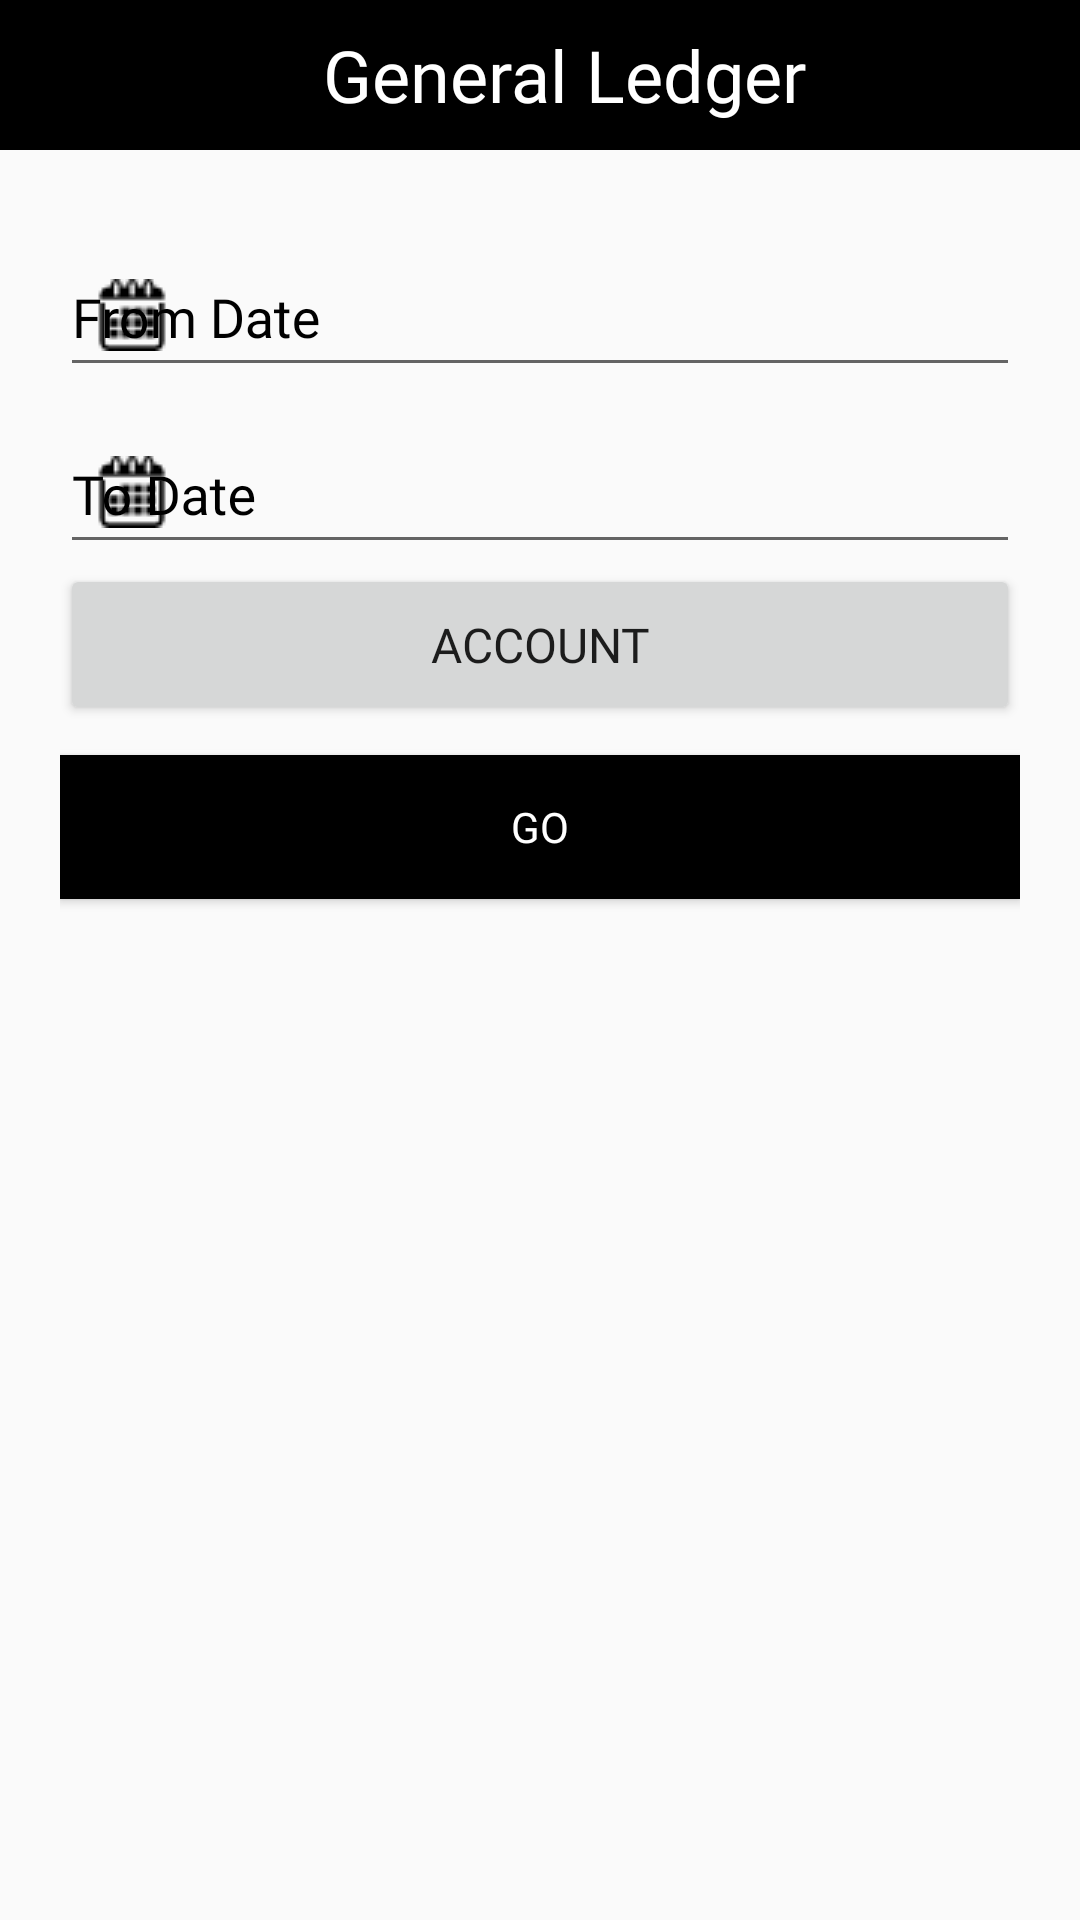

Here is an Android app screen rendered from its layout file. Give the layout XML and the strings, colors and styles it references.
<!-- AndroidManifest.xml: application theme AppTheme -->
<!-- res/layout/fragment_ledger.xml -->
<?xml version="1.0" encoding="utf-8"?>
<LinearLayout xmlns:android="http://schemas.android.com/apk/res/android"
    xmlns:app="http://schemas.android.com/apk/res-auto"
    xmlns:tools="http://schemas.android.com/tools"
    android:layout_width="match_parent"
    android:layout_height="match_parent"
    android:orientation="vertical"
    tools:context=".LedgerFragment">

    <androidx.appcompat.widget.Toolbar
        android:layout_width="match_parent"
        android:layout_height="50dp"
        android:background="@color/colorPrimary">
        <TextView
            android:layout_width="match_parent"
            android:layout_height="wrap_content"
            android:textColor="@color/cardview_light_background"
            android:gravity="center"
            android:textSize="24dp"
            android:fontFamily="@font/montserrat_bold"
            android:text="General Ledger"/>
    </androidx.appcompat.widget.Toolbar>

    
    <LinearLayout
        android:layout_width="match_parent"
        android:layout_height="wrap_content"
        android:orientation="vertical"
        android:padding="20dp">

        <com.google.android.material.textfield.TextInputLayout
            android:layout_width="match_parent"
            android:layout_height="wrap_content"
            android:hint="From Date"
            android:textColorHint="@color/colorPrimary"
            app:startIconDrawable="@drawable/icon_calendar"
            app:startIconTint="@color/colorPrimary"
            app:hintTextColor="@color/colorPrimary"
            app:endIconMode="clear_text"
            app:endIconTint="@color/colorPrimary"
            app:boxStrokeWidthFocused="2dp"
            app:boxStrokeColor="@color/colorPrimary">

            <com.google.android.material.textfield.TextInputEditText
                android:id="@+id/start_date"
                android:layout_width="match_parent"
                android:layout_height="match_parent"
                android:fontFamily="@font/montserrat_light"
                android:focusable="false"/>

        </com.google.android.material.textfield.TextInputLayout>

        <com.google.android.material.textfield.TextInputLayout
            android:layout_width="match_parent"
            android:layout_height="wrap_content"
            android:hint="To Date"
            android:textColorHint="@color/colorPrimary"
            app:startIconDrawable="@drawable/icon_calendar"
            app:startIconTint="@color/colorPrimary"
            app:hintTextColor="@color/colorPrimary"
            app:endIconMode="clear_text"
            app:endIconTint="@color/colorPrimary"
            app:boxStrokeWidthFocused="2dp"
            app:boxStrokeColor="@color/colorPrimary">

            <com.google.android.material.textfield.TextInputEditText
                android:id="@+id/end_date"
                android:layout_width="match_parent"
                android:layout_height="match_parent"
                android:fontFamily="@font/montserrat_light"
                android:focusable="false"/>

        </com.google.android.material.textfield.TextInputLayout>

        
        <Button
            android:id="@+id/filter_acc"
            android:layout_width="fill_parent"
            android:layout_height="wrap_content"
            android:padding="16dp"
            android:text="Account"
            android:drawableLeft="@drawable/ic_btn_filter"
            android:fontFamily="@font/montserrat_light"
            android:textSize="16dp"/>

        <Button
            android:id="@+id/btn_go"
            android:layout_width="match_parent"
            android:layout_height="wrap_content"
            android:text="Go"
            android:background="@color/colorPrimary"
            android:textColor="@color/cardview_light_background"
            android:fontFamily="@font/montserrat_light"
            android:elevation="5dp"
            android:layout_marginTop="10dp"/>

        <LinearLayout
            android:id="@+id/ll_listview"
            android:layout_width="match_parent"
            android:layout_height="match_parent"
            android:layout_marginTop="5dp"
            android:orientation="vertical">
            <ExpandableListView
                android:id="@+id/expandable"
                android:layout_height="match_parent"
                android:layout_width="match_parent"
                android:divider="@android:color/darker_gray"
                android:dividerHeight="0.5dp" />
        </LinearLayout>

    </LinearLayout>
</LinearLayout>
<!-- resources referenced by this layout -->
<resources>
  <color name="colorPrimary">#000000</color>
  <!-- drawable icon_calendar: png bitmap (drawable, 661 bytes) -->
  <style name="AppTheme" parent="Theme.AppCompat.Light.DarkActionBar">
          
          <item name="colorPrimary">@color/colorPrimary</item>
          <item name="colorPrimaryDark">@color/colorPrimaryDark</item>
          <item name="colorAccent">@color/colorAccent</item>
      </style>
  <color name="colorPrimaryDark">#000000</color>
  <color name="colorAccent">#FF4081</color>
</resources>
